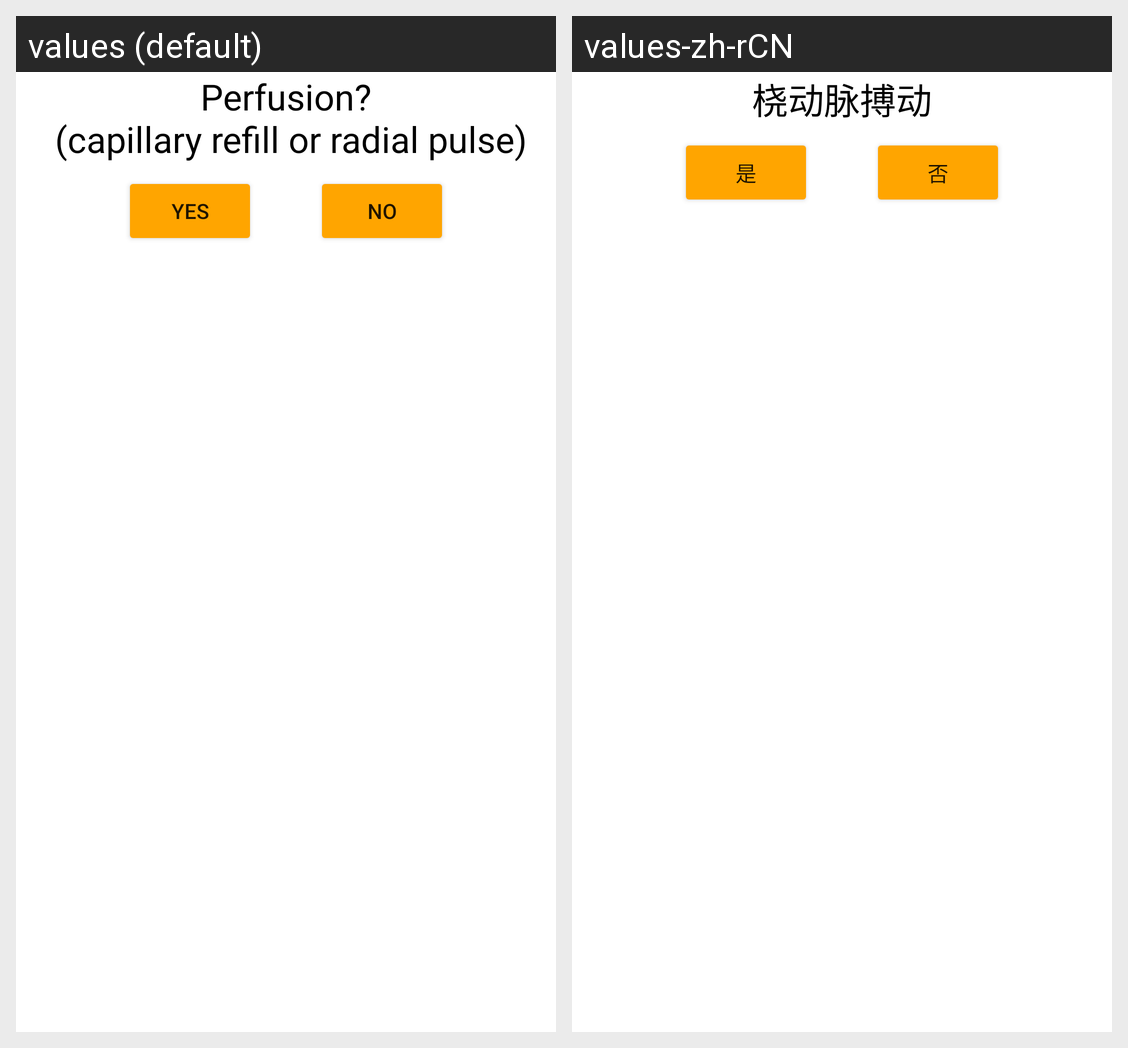

This grid shows one Android layout under two languages. Give, for every string resource on the screen, its name, the default text and each shown locale's text.
Android screen res/layout/fragment_perfusion.xml rendered under 2 locales, left to right: values (default), values-zh-rCN. Device: Nexus 5 (rendered at 1080×1920; each locale shown at half size, 540×960, under a caption strip naming it); theme Theme.Triage_MCI.
Strings drawn on this screen, with the default value and each locale's value (text and hints the layout hard-codes, and strings that could not be matched under every locale, appear in the picture but are not listed):

perfusion_n_capillary_refill_or_radial_pulse
  values: Perfusion?
       (capillary refill or radial pulse)
  values-zh-rCN: 桡动脉搏动

yes
  values: yes
  values-zh-rCN: 是

no
  values: no
  values-zh-rCN: 否
